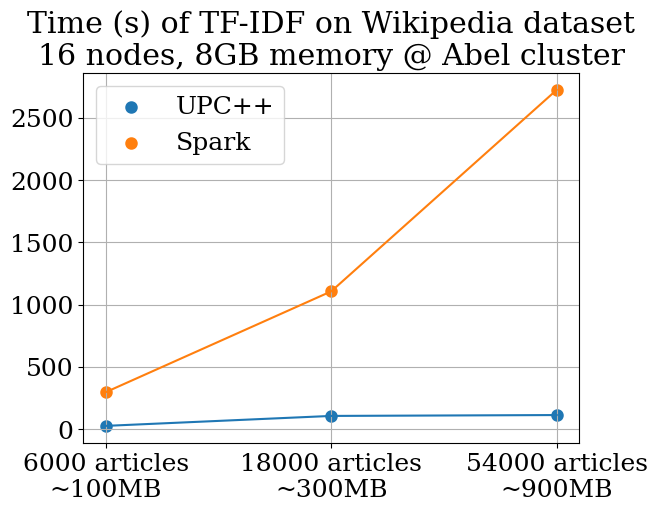

Recreate this plot in Python.
import matplotlib
import matplotlib.pyplot as plt
import numpy as np

font = {'family' : 'serif',
        'size'   : 18}

matplotlib.rc('font', **font)

upc = [26,106,113]
spark = [297, 1107, 2726]

x_axis_labels = [   "6000 articles\n~100MB",
                    "18000 articles\n~300MB",
                    "54000 articles\n~900MB"
]

plt.scatter(range(0,len(upc)), upc, label='UPC++', linewidths=3)
plt.scatter(range(0,len(spark)), spark, label='Spark', linewidths=3)

plt.plot(range(0,len(upc)), upc)
plt.plot(range(0,len(spark)), spark)

plt.legend()
plt.grid()

index = np.arange(len(x_axis_labels))
plt.xticks(index, x_axis_labels)

plt.title("Time (s) of TF-IDF on Wikipedia dataset\n16 nodes, 8GB memory @ Abel cluster")



plt.show()